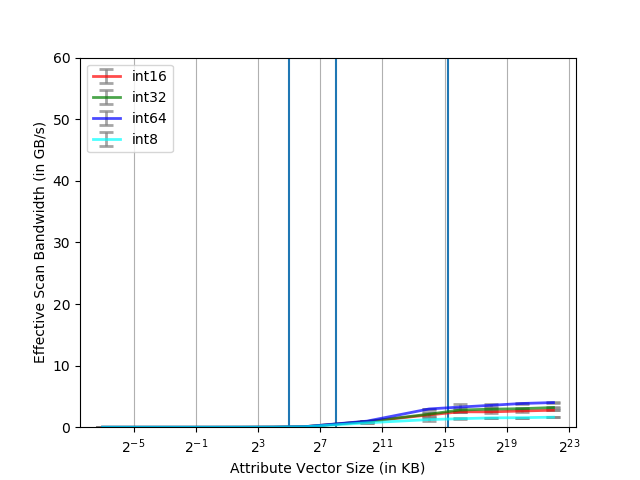

The table this chart was drawn from, first rows:
Column size in KB, Data type, Time in ns
0.007812, int8, 913960
0.007812, int8, 834888
0.007812, int8, 808068
0.007812, int8, 841275
0.007812, int8, 796913
0.007812, int8, 760521
0.007812, int16, 806890
0.007812, int16, 819247
0.007812, int16, 834692
0.007812, int16, 727833
0.007812, int16, 774590
0.007812, int16, 789124
0.007812, int32, 814639
0.007812, int32, 755348
0.007812, int32, 780108
0.007812, int32, 734608
0.007812, int32, 787101
0.007812, int32, 814603
0.007812, int64, 740659
0.007812, int64, 823763
0.007812, int64, 825959
0.007812, int64, 958599
0.007812, int64, 721662
0.007812, int64, 823489
0.01562, int8, 727588
0.01562, int8, 739927
0.01562, int8, 823769
0.01562, int8, 838118
0.01562, int8, 800417
0.01562, int8, 859425
0.01562, int16, 810364
0.01562, int16, 756862
0.01562, int16, 788341
0.01562, int16, 684795
0.01562, int16, 826499
0.01562, int16, 814551
0.01562, int32, 800921
0.01562, int32, 743404
0.01562, int32, 709149
0.01562, int32, 874384
0.01562, int32, 724253
0.01562, int32, 824910
0.01562, int64, 860284
0.01562, int64, 806234
0.01562, int64, 755749
0.01562, int64, 799867
0.01562, int64, 833334
0.01562, int64, 792610
0.03125, int8, 727145
0.03125, int8, 776490
0.03125, int8, 820029
0.03125, int8, 849502
0.03125, int8, 773717
0.03125, int8, 814795
0.03125, int16, 750089
0.03125, int16, 791683
0.03125, int16, 771476
0.03125, int16, 732314
0.03125, int16, 833444
0.03125, int16, 709737
... 324 more rows
